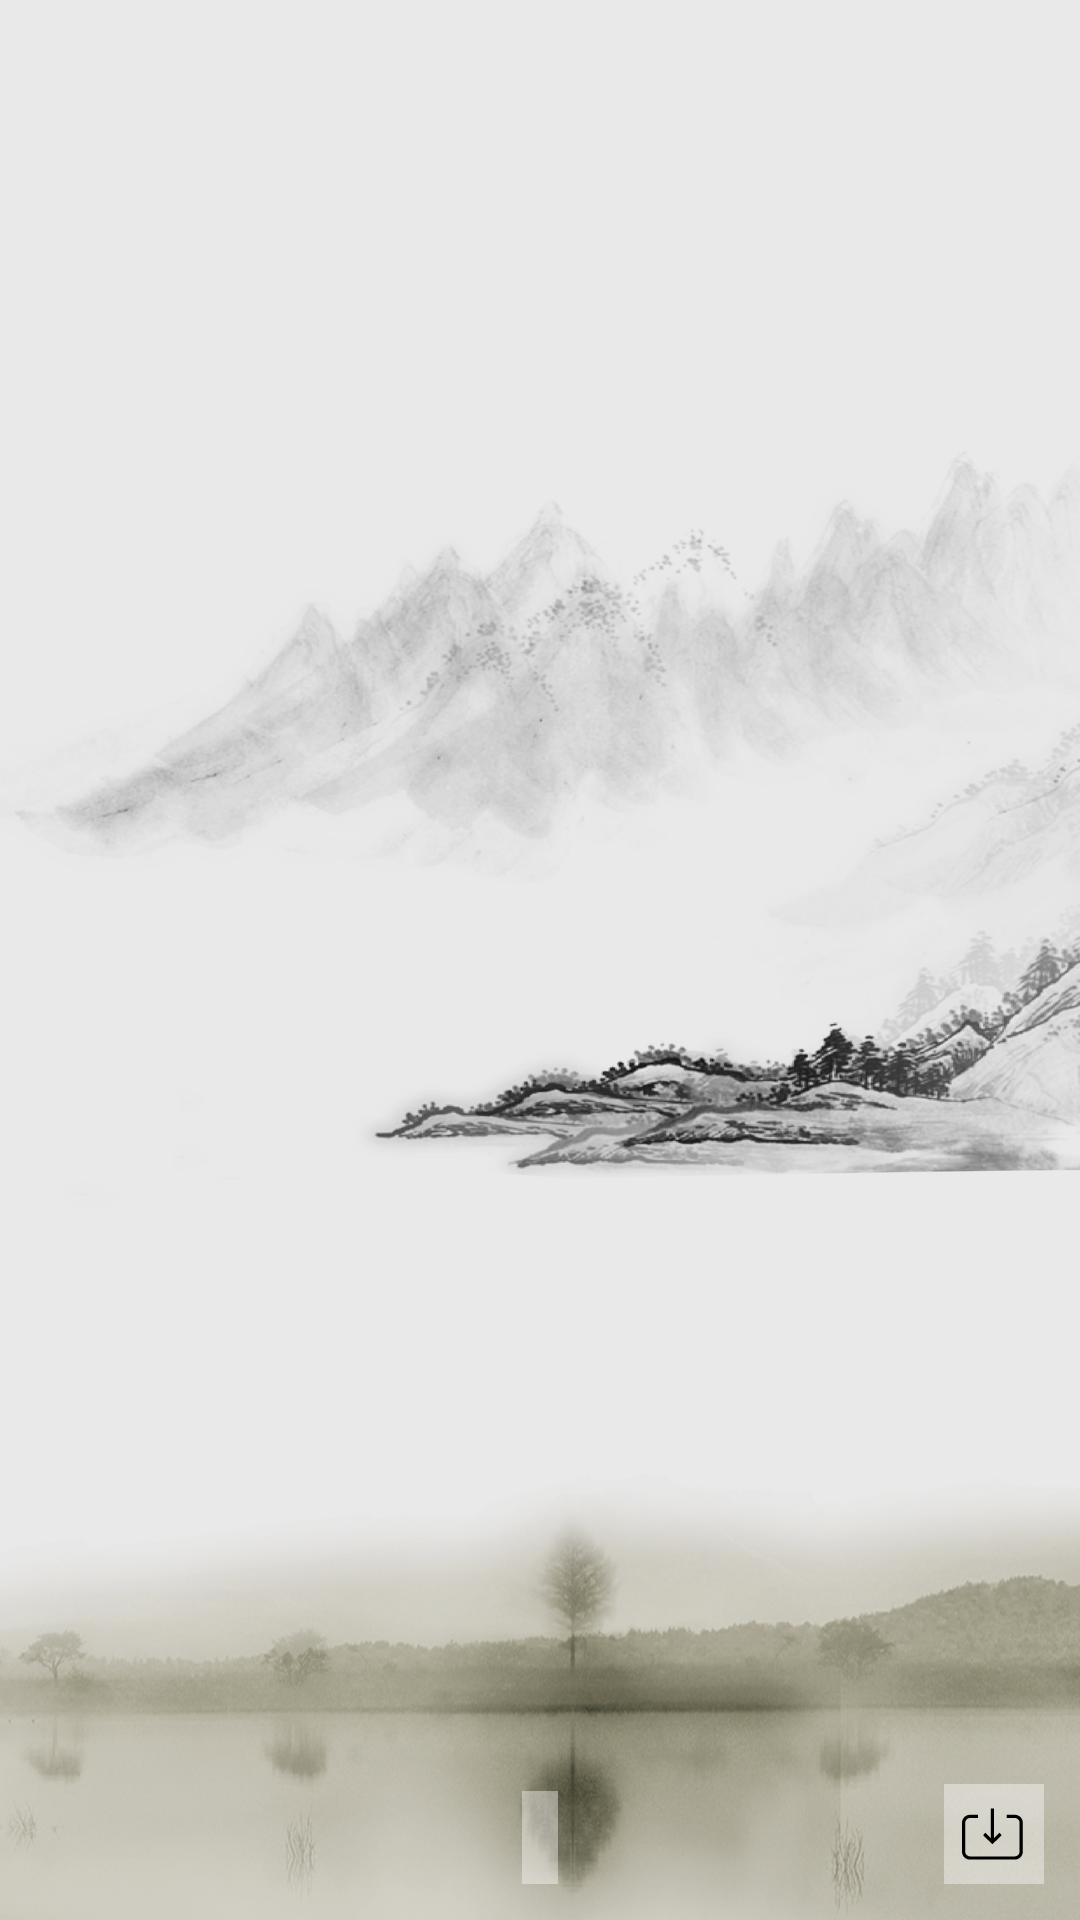

Layout XML and referenced resources for this Android screen:
<!-- AndroidManifest.xml: application theme AppTheme -->
<!-- res/layout/activity_big_image.xml -->
<?xml version="1.0" encoding="utf-8"?>
<RelativeLayout xmlns:android="http://schemas.android.com/apk/res/android"
    android:layout_width="match_parent"
    android:layout_height="match_parent">

    <android.support.v4.view.ViewPager
        android:id="@+id/activity_big_image_view_pager"
        android:layout_width="match_parent"
        android:layout_height="match_parent" />

    <ImageView
        android:id="@+id/activity_big_image_download"
        android:layout_width="wrap_content"
        android:layout_height="wrap_content"
        android:layout_alignParentBottom="true"
        android:layout_alignParentRight="true"
        android:layout_marginBottom="@dimen/default_dimen_margin"
        android:layout_marginRight="@dimen/default_dimen_margin"
        android:background="#66ffffff"
        android:padding="@dimen/default_dimen_text"
        android:src="@mipmap/download" />

    <TextView
        android:id="@+id/activity_big_image_index"
        android:layout_width="wrap_content"
        android:layout_height="wrap_content"
        android:layout_alignParentBottom="true"
        android:layout_centerHorizontal="true"
        android:layout_marginBottom="@dimen/default_dimen_margin"
        android:background="#66ffffff"
        android:padding="@dimen/default_dimen_text" />

</RelativeLayout>
<!-- resources referenced by this layout -->
<resources>
  <dimen name="default_dimen_margin">@dimen/dimen_12</dimen>
  <dimen name="default_dimen_text">@dimen/dimen_6</dimen>
  <!-- mipmap download: png bitmap (mipmap-xxhdpi, 841 bytes) -->
  <style name="AppTheme" parent="Theme.AppCompat.Light.NoActionBar">
          
          <item name="colorPrimary">@color/colorPrimary</item>
          <item name="colorPrimaryDark">@color/colorPrimaryDark</item>
          <item name="colorAccent">@color/colorAccent</item>
  
          <item name="android:windowBackground">@mipmap/ic_bg_china_style</item>
      </style>
  <dimen name="dimen_12">12dp</dimen>
  <dimen name="dimen_6">6dp</dimen>
  <color name="colorPrimary">#3F51B5</color>
  <color name="colorPrimaryDark">#303F9F</color>
  <color name="colorAccent">@color/green</color>
  <color name="green">#44D080</color>
</resources>
